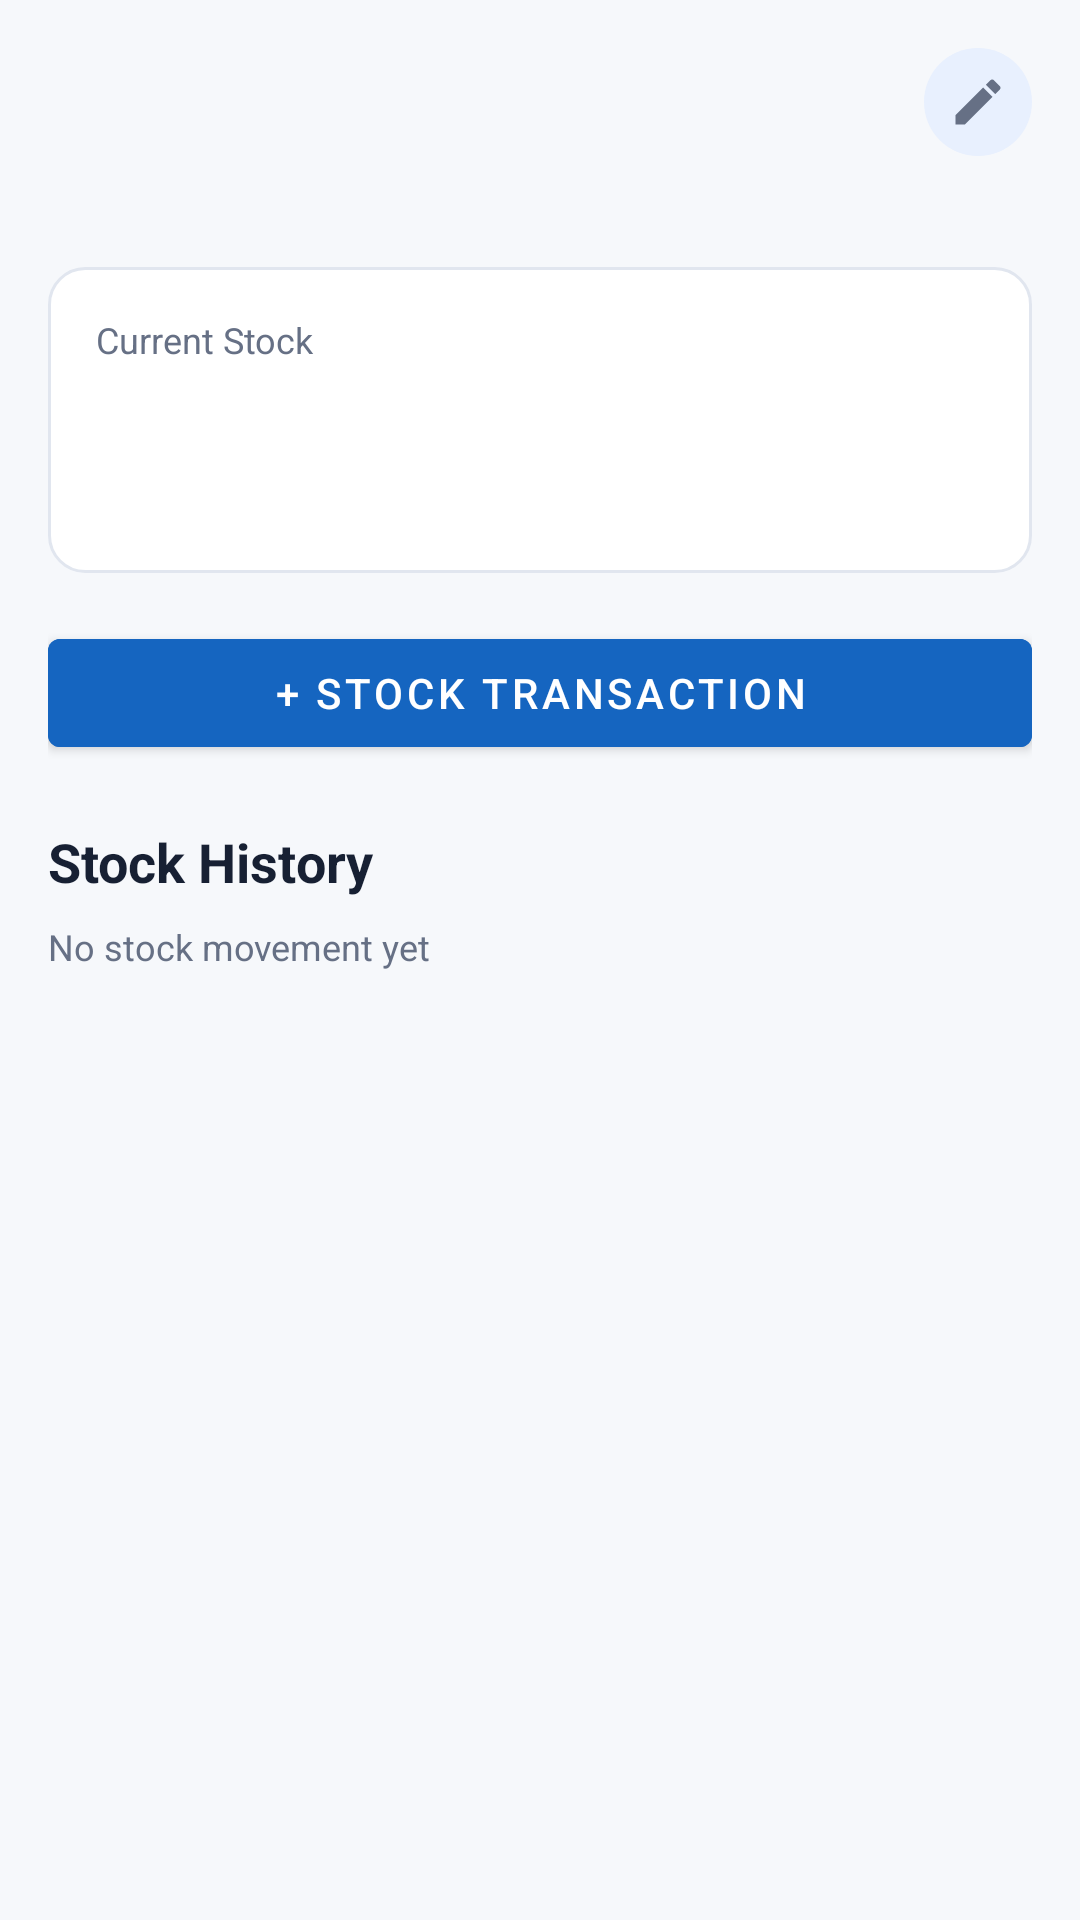

Write the Android layout XML for this screen, with the resource values it uses.
<!-- AndroidManifest.xml: application theme Theme.ContractorHub -->
<!-- res/layout/fragment_material_profile.xml -->
<?xml version="1.0" encoding="utf-8"?>
<androidx.core.widget.NestedScrollView
    xmlns:android="http://schemas.android.com/apk/res/android"
    xmlns:app="http://schemas.android.com/apk/res-auto"
    xmlns:tools="http://schemas.android.com/tools"
    android:layout_width="match_parent"
    android:layout_height="match_parent"
    android:background="@color/chub_background"
    android:clipToPadding="false"
    android:paddingBottom="@dimen/spacing_24">

    <LinearLayout
        android:layout_width="match_parent"
        android:layout_height="wrap_content"
        android:orientation="vertical"
        android:padding="@dimen/spacing_16">

        <LinearLayout
            android:layout_width="match_parent"
            android:layout_height="wrap_content"
            android:orientation="horizontal"
            android:gravity="center_vertical">

            <TextView
                android:id="@+id/text_material_profile_name"
                android:layout_width="0dp"
                android:layout_height="wrap_content"
                android:layout_weight="1"
                android:textColor="@color/chub_text_primary"
                android:textSize="@dimen/text_size_headline"
                android:textStyle="bold"
                tools:text="Cement" />

            <ImageView
                android:id="@+id/image_edit_material"
                android:layout_width="36dp"
                android:layout_height="36dp"
                android:padding="8dp"
                android:background="@drawable/bg_quick_action"
                android:contentDescription="@null"
                android:src="@drawable/ic_edit" />
        </LinearLayout>

        <TextView
            android:id="@+id/text_material_profile_category"
            android:layout_width="wrap_content"
            android:layout_height="wrap_content"
            android:layout_marginTop="2dp"
            android:textColor="@color/chub_text_secondary"
            android:textSize="@dimen/text_size_body"
            tools:text="Cement • ₹380/bag" />

        
        <LinearLayout
            android:layout_width="match_parent"
            android:layout_height="wrap_content"
            android:layout_marginTop="@dimen/spacing_16"
            android:orientation="vertical"
            android:background="@drawable/bg_card_rounded"
            android:padding="@dimen/spacing_16">

            <TextView
                android:layout_width="wrap_content"
                android:layout_height="wrap_content"
                android:text="@string/material_current_stock"
                android:textColor="@color/chub_text_secondary"
                android:textSize="@dimen/text_size_small" />

            <TextView
                android:id="@+id/text_current_stock"
                android:layout_width="wrap_content"
                android:layout_height="wrap_content"
                android:textColor="@color/chub_primary"
                android:textSize="@dimen/text_size_headline"
                android:textStyle="bold"
                tools:text="18 bag" />

            <TextView
                android:id="@+id/text_low_stock_warning"
                android:layout_width="wrap_content"
                android:layout_height="wrap_content"
                android:layout_marginTop="@dimen/spacing_4"
                android:text="@string/material_low_stock_badge"
                android:textColor="@color/chub_warning"
                android:textSize="@dimen/text_size_small"
                android:textStyle="bold"
                android:visibility="gone"
                tools:visibility="visible" />

            <TextView
                android:id="@+id/text_minimum_stock"
                android:layout_width="wrap_content"
                android:layout_height="wrap_content"
                android:layout_marginTop="@dimen/spacing_8"
                android:textColor="@color/chub_text_secondary"
                android:textSize="@dimen/text_size_small"
                tools:text="Minimum stock: 30 bag" />

        </LinearLayout>

        <com.google.android.material.button.MaterialButton
            android:id="@+id/button_add_stock_transaction"
            android:layout_width="match_parent"
            android:layout_height="wrap_content"
            android:layout_marginTop="@dimen/spacing_16"
            android:backgroundTint="@color/chub_primary"
            android:text="@string/material_add_stock_transaction" />

        <TextView
            android:layout_width="wrap_content"
            android:layout_height="wrap_content"
            android:layout_marginTop="@dimen/spacing_20"
            android:text="@string/material_stock_history"
            android:textColor="@color/chub_text_primary"
            android:textSize="@dimen/text_size_title"
            android:textStyle="bold" />

        <TextView
            android:id="@+id/text_stock_history_empty"
            android:layout_width="wrap_content"
            android:layout_height="wrap_content"
            android:layout_marginTop="@dimen/spacing_8"
            android:text="@string/material_stock_history_empty"
            android:textColor="@color/chub_text_secondary"
            android:textSize="@dimen/text_size_small" />

        <LinearLayout
            android:layout_width="match_parent"
            android:layout_height="wrap_content"
            android:layout_marginTop="@dimen/spacing_8"
            android:orientation="vertical"
            android:background="@drawable/bg_card_rounded"
            android:paddingHorizontal="@dimen/spacing_16">

            <androidx.recyclerview.widget.RecyclerView
                android:id="@+id/recycler_stock_history"
                android:layout_width="match_parent"
                android:layout_height="wrap_content"
                app:layoutManager="androidx.recyclerview.widget.LinearLayoutManager"
                tools:listitem="@layout/item_stock_transaction_row" />
        </LinearLayout>

    </LinearLayout>

</androidx.core.widget.NestedScrollView>
<!-- res/layout/item_stock_transaction_row.xml (included above) -->
<?xml version="1.0" encoding="utf-8"?>
<LinearLayout xmlns:android="http://schemas.android.com/apk/res/android"
    xmlns:tools="http://schemas.android.com/tools"
    android:layout_width="match_parent"
    android:layout_height="wrap_content"
    android:orientation="horizontal"
    android:gravity="center_vertical"
    android:paddingVertical="@dimen/spacing_8">

    <LinearLayout
        android:layout_width="0dp"
        android:layout_height="wrap_content"
        android:layout_weight="1"
        android:orientation="vertical">

        <TextView
            android:id="@+id/text_stock_type"
            android:layout_width="wrap_content"
            android:layout_height="wrap_content"
            android:textColor="@color/chub_text_primary"
            android:textSize="@dimen/text_size_body"
            android:textStyle="bold"
            tools:text="Purchase" />

        <TextView
            android:id="@+id/text_stock_date"
            android:layout_width="wrap_content"
            android:layout_height="wrap_content"
            android:textColor="@color/chub_text_secondary"
            android:textSize="@dimen/text_size_small"
            tools:text="22 Aug 2026" />
    </LinearLayout>

    <TextView
        android:id="@+id/text_stock_quantity"
        android:layout_width="wrap_content"
        android:layout_height="wrap_content"
        android:layout_marginEnd="@dimen/spacing_8"
        android:textColor="@color/chub_success"
        android:textSize="@dimen/text_size_body"
        android:textStyle="bold"
        tools:text="+50 bag" />

    <ImageView
        android:id="@+id/image_delete_stock"
        android:layout_width="32dp"
        android:layout_height="32dp"
        android:padding="6dp"
        android:contentDescription="@null"
        android:src="@drawable/ic_delete_small" />

</LinearLayout>
<!-- resources referenced by this layout -->
<resources>
  <color name="chub_background">#F6F8FB</color>
  <color name="chub_primary">#1565C0</color>
  <color name="chub_success">#2E7D32</color>
  <color name="chub_text_primary">#172033</color>
  <color name="chub_text_secondary">#667085</color>
  <color name="chub_warning">#ED8B00</color>
  <dimen name="spacing_16">16dp</dimen>
  <dimen name="spacing_20">20dp</dimen>
  <dimen name="spacing_24">24dp</dimen>
  <dimen name="spacing_4">4dp</dimen>
  <dimen name="spacing_8">8dp</dimen>
  <dimen name="text_size_body">14sp</dimen>
  <dimen name="text_size_headline">22sp</dimen>
  <dimen name="text_size_small">12sp</dimen>
  <dimen name="text_size_title">18sp</dimen>
  <!-- drawable bg_card_rounded (drawable) -->
  <?xml version="1.0" encoding="utf-8"?>
  <shape xmlns:android="http://schemas.android.com/apk/res/android" android:shape="rectangle">
      <solid android:color="@color/chub_surface" />
      <corners android:radius="@dimen/corner_radius_card" />
      <stroke android:width="1dp" android:color="@color/chub_border" />
  </shape>
  <!-- drawable bg_quick_action (drawable) -->
  <?xml version="1.0" encoding="utf-8"?>
  <ripple xmlns:android="http://schemas.android.com/apk/res/android"
      android:color="#221565C0">
      <item>
          <shape android:shape="oval">
              <solid android:color="#E8F0FE" />
          </shape>
      </item>
  </ripple>
  <!-- drawable ic_delete_small (drawable) -->
  <vector xmlns:android="http://schemas.android.com/apk/res/android"
      android:width="18dp" android:height="18dp" android:viewportWidth="24" android:viewportHeight="24">
      <path android:fillColor="@color/chub_text_secondary"
          android:pathData="M6,19c0,1.1 0.9,2 2,2h8c1.1,0 2,-0.9 2,-2V7H6v12zM19,4h-3.5l-1,-1h-5l-1,1H5v2h14V4z"/>
  </vector>
  <!-- drawable ic_edit (drawable) -->
  <vector xmlns:android="http://schemas.android.com/apk/res/android"
      android:width="20dp" android:height="20dp" android:viewportWidth="24" android:viewportHeight="24">
      <path android:fillColor="@color/chub_text_secondary"
          android:pathData="M3,17.25V21h3.75L17.81,9.94l-3.75,-3.75L3,17.25zM20.71,7.04c0.39,-0.39 0.39,-1.02 0,-1.41l-2.34,-2.34c-0.39,-0.39 -1.02,-0.39 -1.41,0l-1.83,1.83 3.75,3.75 1.83,-1.83z"/>
  </vector>
  <string name="material_add_stock_transaction">+ Stock Transaction</string>
  <string name="material_current_stock">Current Stock</string>
  <string name="material_low_stock_badge">LOW STOCK</string>
  <string name="material_stock_history">Stock History</string>
  <string name="material_stock_history_empty">No stock movement yet</string>
  <style name="Theme.ContractorHub" parent="Theme.MaterialComponents.DayNight.NoActionBar">
          <item name="colorPrimary">@color/chub_primary</item>
          <item name="colorOnPrimary">@color/chub_on_primary</item>
          <item name="colorSecondary">@color/chub_secondary</item>
          <item name="colorOnSecondary">@color/chub_on_secondary</item>
  
          <item name="android:windowBackground">@color/chub_background</item>
          <item name="colorSurface">@color/chub_surface</item>
          <item name="android:textColorPrimary">@color/chub_text_primary</item>
          <item name="android:textColorSecondary">@color/chub_text_secondary</item>
  
          <item name="android:statusBarColor" tools:targetApi="21">@color/chub_primary</item>
      </style>
  <color name="chub_surface">#FFFFFF</color>
  <dimen name="corner_radius_card">12dp</dimen>
  <color name="chub_border">#E1E6EF</color>
  <color name="chub_on_primary">#FFFFFF</color>
  <color name="chub_secondary">#F9A825</color>
  <color name="chub_on_secondary">#172033</color>
</resources>
